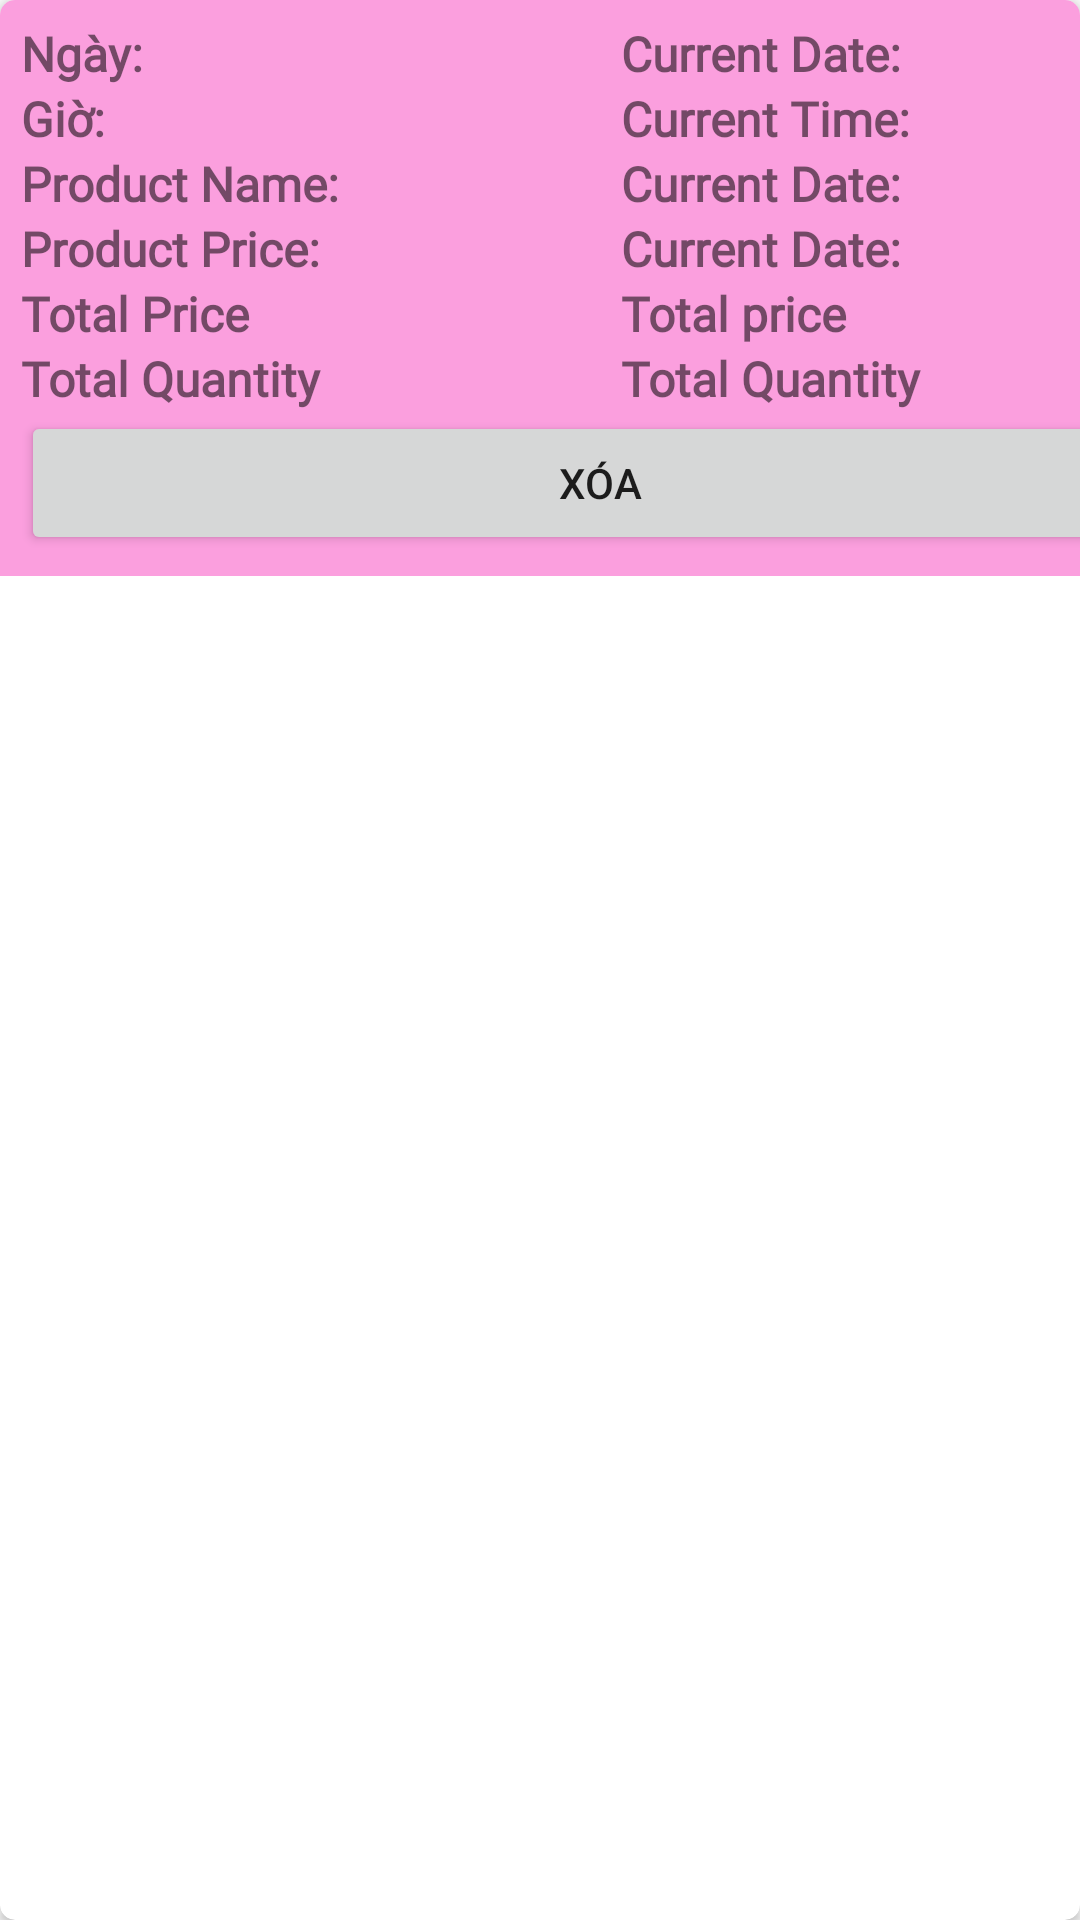

Write the Android layout XML for this screen, with the resource values it uses.
<!-- AndroidManifest.xml: application theme Theme.THA4Shop_Nhom4 -->
<!-- res/layout/my_cart_items.xml -->
<?xml version="1.0" encoding="utf-8"?>
<androidx.cardview.widget.CardView xmlns:android="http://schemas.android.com/apk/res/android"
    xmlns:app="http://schemas.android.com/apk/res-auto"
    android:layout_width="400dp"
    android:layout_height="wrap_content"
    android:layout_margin="5dp"
    android:elevation="4dp"
    app:cardCornerRadius="5dp">

    <LinearLayout
        android:layout_width="400dp"
        android:layout_height="wrap_content"
        android:background="#FB9FDE"
        android:orientation="vertical"
        android:padding="7dp">

        <LinearLayout
            android:layout_width="400dp"
            android:layout_height="match_parent"
            android:orientation="horizontal">

            <TextView
                android:layout_width="200dp"
                android:layout_height="wrap_content"
                android:fontFamily="@font/roboto_bold"
                android:text="Ngày: "
                android:textSize="16sp"
                android:textStyle="bold" />

            <TextView
                android:id="@+id/current_date"
                android:layout_width="200dp"
                android:layout_height="wrap_content"
                android:fontFamily="@font/roboto_bold"
                android:text="Current Date: "
                android:textSize="16sp"
                android:textStyle="bold" />

        </LinearLayout>

        <LinearLayout
            android:layout_width="400dp"
            android:layout_height="match_parent"
            android:orientation="horizontal">

            <TextView
                android:layout_width="200dp"
                android:layout_height="wrap_content"
                android:fontFamily="@font/roboto_bold"
                android:text="Giờ: "
                android:textSize="16sp"
                android:textStyle="bold" />

            <TextView
                android:id="@+id/current_time"
                android:layout_width="200dp"
                android:layout_height="wrap_content"
                android:fontFamily="@font/roboto_bold"
                android:text="Current Time: "
                android:textSize="16sp"
                android:textStyle="bold" />

        </LinearLayout>

        <LinearLayout
            android:layout_width="400dp"
            android:layout_height="match_parent"
            android:orientation="horizontal">

            <TextView
                android:layout_width="200dp"
                android:layout_height="wrap_content"
                android:fontFamily="@font/roboto_bold"
                android:text="Product Name: "
                android:textSize="16sp"
                android:textStyle="bold" />

            <TextView
                android:id="@+id/product_name"
                android:layout_width="200dp"
                android:layout_height="wrap_content"
                android:fontFamily="@font/roboto_bold"
                android:text="Current Date: "
                android:textSize="16sp"
                android:textStyle="bold" />

        </LinearLayout>

        <LinearLayout
            android:layout_width="400dp"
            android:layout_height="match_parent"
            android:orientation="horizontal">

            <TextView
                android:layout_width="200dp"
                android:layout_height="wrap_content"
                android:fontFamily="@font/roboto_bold"
                android:text="Product Price: "
                android:textSize="16sp"
                android:textStyle="bold" />

            <TextView
                android:id="@+id/product_price"
                android:layout_width="200dp"
                android:layout_height="wrap_content"
                android:fontFamily="@font/roboto_bold"
                android:text="Current Date: "
                android:textSize="16sp"
                android:textStyle="bold" />

        </LinearLayout>

        <LinearLayout
            android:layout_width="400dp"
            android:layout_height="match_parent"
            android:orientation="horizontal">

            <TextView
                android:layout_width="200dp"
                android:layout_height="wrap_content"
                android:fontFamily="@font/roboto_bold"
                android:text="Total Price "
                android:textSize="16sp"
                android:textStyle="bold" />

            <TextView
                android:id="@+id/total_price"
                android:layout_width="200dp"
                android:layout_height="wrap_content"
                android:fontFamily="@font/roboto_bold"
                android:text="Total price "
                android:textSize="16sp"
                android:textStyle="bold" />

        </LinearLayout>

        <LinearLayout
            android:layout_width="400dp"
            android:layout_height="match_parent"
            android:orientation="horizontal">

            <TextView
                android:layout_width="200dp"
                android:layout_height="wrap_content"
                android:fontFamily="@font/roboto_bold"
                android:text="Total Quantity "
                android:textSize="16sp"
                android:textStyle="bold" />

            <TextView
                android:id="@+id/total_quantity"
                android:layout_width="200dp"
                android:layout_height="wrap_content"
                android:fontFamily="@font/roboto_bold"
                android:text="Total Quantity"
                android:textSize="16sp"
                android:textStyle="bold" />

        </LinearLayout>
<Button
    android:id="@+id/delete_cart"
    android:layout_width="match_parent"
    android:layout_height="wrap_content"
    android:text="Xóa"/>
    </LinearLayout>
</androidx.cardview.widget.CardView>
<!-- resources referenced by this layout -->
<resources>
  <style name="Theme.THA4Shop_Nhom4" parent="Base.Theme.THA4Shop_Nhom4" />
  <style name="Base.Theme.THA4Shop_Nhom4" parent="Theme.AppCompat.DayNight.NoActionBar">
          <item name="colorPrimary">@color/your_custom_color_primary</item>
          <item name="colorPrimaryDark">@color/your_custom_color_primary_dark</item>
          <item name="colorAccent">@color/your_custom_color_accent</item>
      </style>
  <color name="your_custom_color_primary">#00EFFE</color>
  <color name="your_custom_color_primary_dark">#00EFFE</color>
  <color name="your_custom_color_accent">#00EFFE</color>
</resources>
